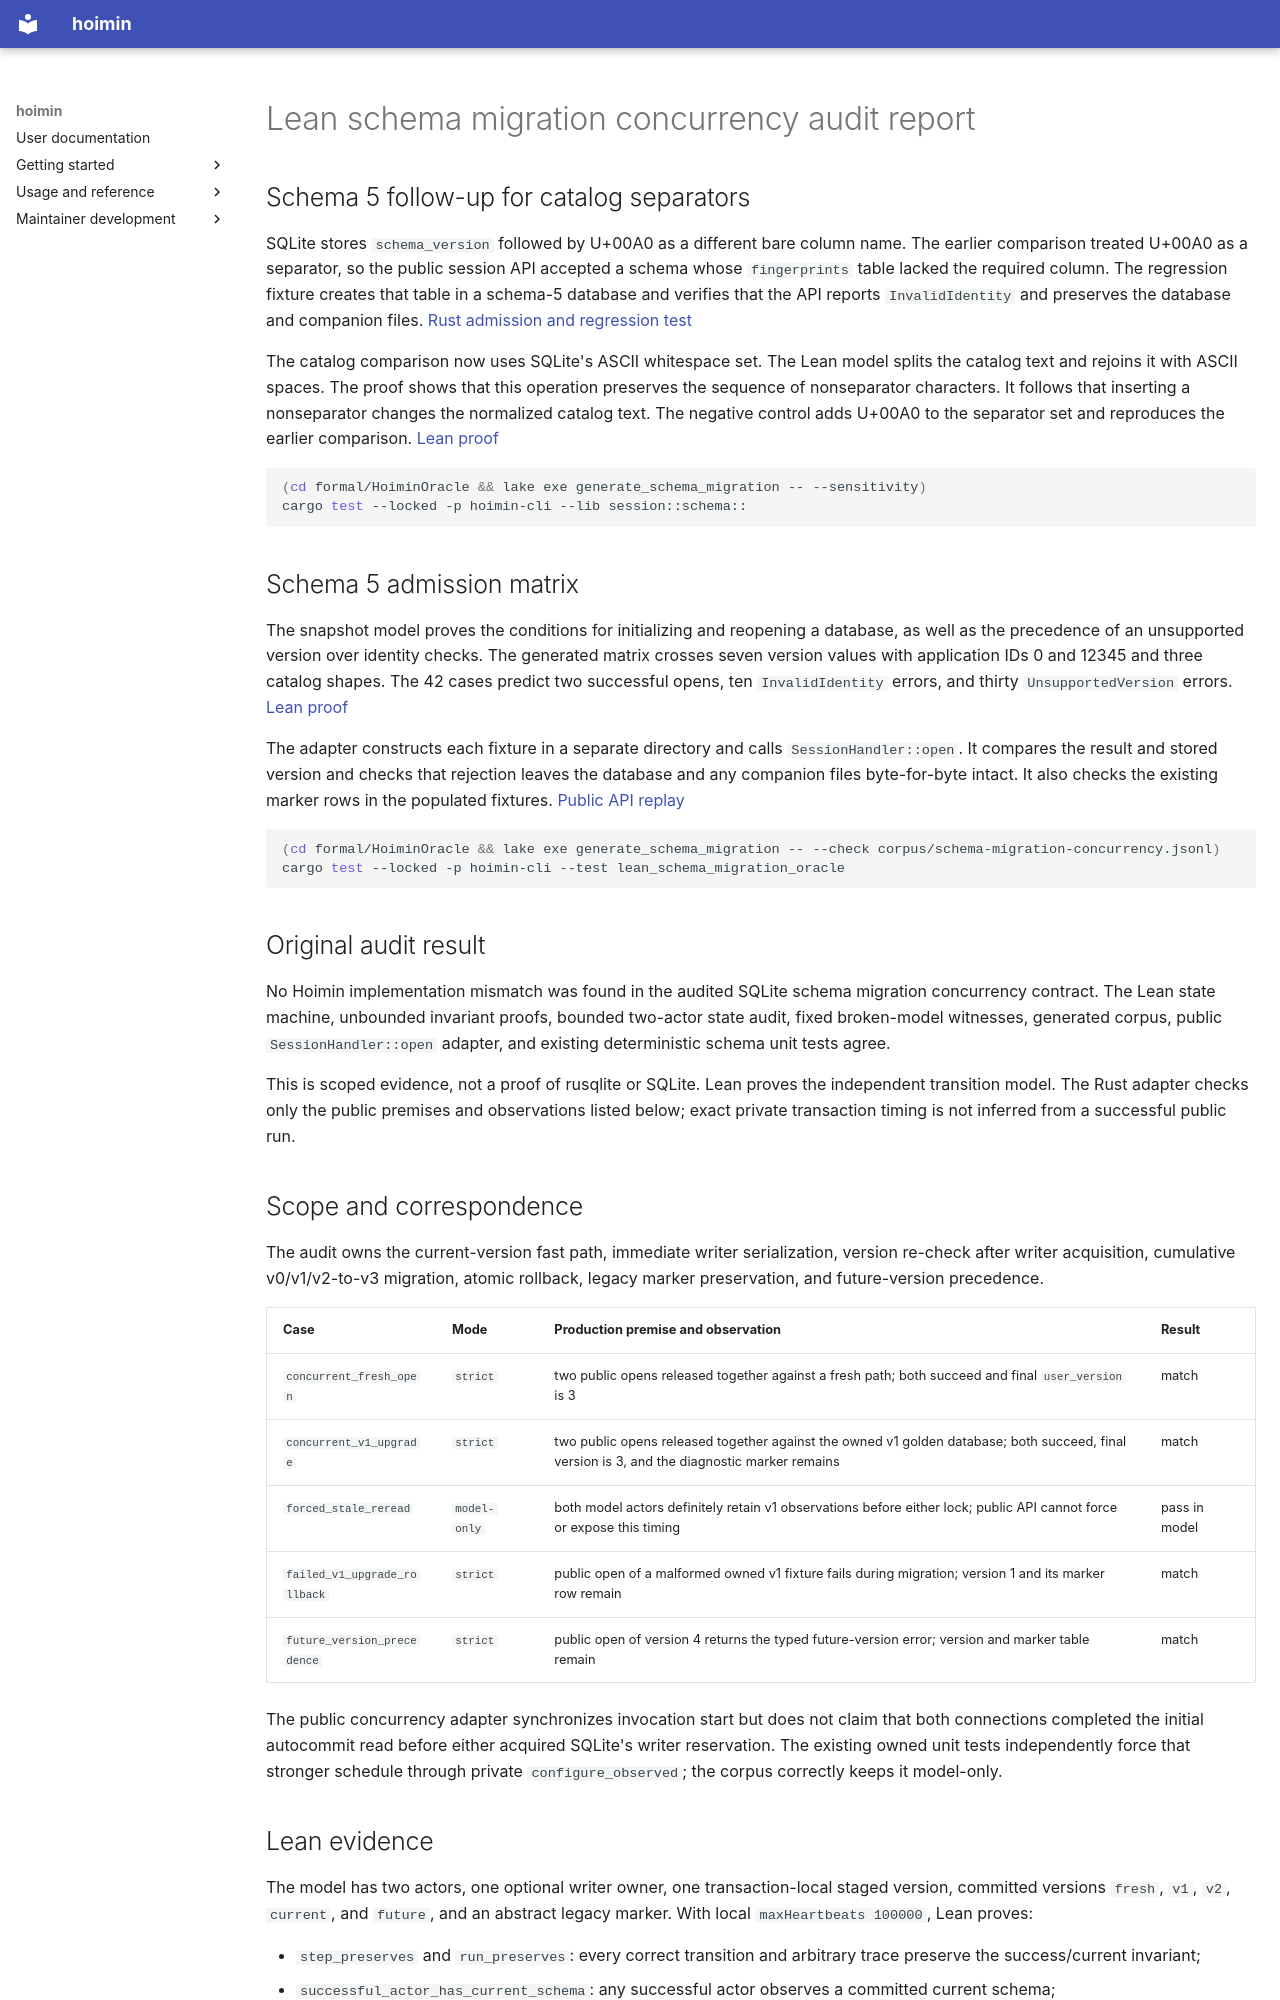

repository: HayaoSuzuki/hoimin · page: development/work/reports/2026-08-11-lean-schema-migration-concurrency-audit/index.html · generator: mkdocs

# Lean schema migration concurrency audit report

## Schema 5 follow-up for catalog separators

SQLite stores `schema_version` followed by U+00A0 as a different bare column name.
The earlier comparison treated U+00A0 as a separator, so the public session API
accepted a schema whose `fingerprints` table lacked the required column. The
regression fixture creates that table in a schema-5 database and verifies that
the API reports `InvalidIdentity` and preserves the database and companion files.
[Rust admission and regression test](../../../../crates/hoimin-cli/src/session/schema.rs)

The catalog comparison now uses SQLite's ASCII whitespace set. The Lean model
splits the catalog text and rejoins it with ASCII spaces. The proof shows that
this operation preserves the sequence of nonseparator characters. It follows
that inserting a nonseparator changes the normalized catalog text. The negative
control adds U+00A0 to the separator set and reproduces the earlier comparison.
[Lean proof](../../../../formal/HoiminOracle/HoiminOracle/SchemaMigrationProofs.lean)

```sh
(cd formal/HoiminOracle && lake exe generate_schema_migration -- --sensitivity)
cargo test --locked -p hoimin-cli --lib session::schema::
```

## Schema 5 admission matrix

The snapshot model proves the conditions for initializing and reopening a
database, as well as the precedence of an unsupported version over identity
checks. The generated matrix crosses seven version values with application IDs
0 and 12345 and three catalog shapes. The 42 cases predict two successful opens,
ten `InvalidIdentity` errors, and thirty `UnsupportedVersion` errors.
[Lean proof](../../../../formal/HoiminOracle/HoiminOracle/SchemaMigrationProofs.lean)

The adapter constructs each fixture in a separate directory and calls
`SessionHandler::open`. It compares the result and stored version and checks
that rejection leaves the database and any companion files byte-for-byte
intact. It also checks the existing marker rows in the populated fixtures.
[Public API replay](../../../../crates/hoimin-cli/tests/lean_schema_migration_oracle.rs)

```sh
(cd formal/HoiminOracle && lake exe generate_schema_migration -- --check corpus/schema-migration-concurrency.jsonl)
cargo test --locked -p hoimin-cli --test lean_schema_migration_oracle
```

## Original audit result

No Hoimin implementation mismatch was found in the audited SQLite schema
migration concurrency contract. The Lean state machine, unbounded invariant
proofs, bounded two-actor state audit, fixed broken-model witnesses, generated
corpus, public `SessionHandler::open` adapter, and existing deterministic schema
unit tests agree.

This is scoped evidence, not a proof of rusqlite or SQLite. Lean proves the
independent transition model. The Rust adapter checks only the public premises
and observations listed below; exact private transaction timing is not inferred
from a successful public run.

## Scope and correspondence

The audit owns the current-version fast path, immediate writer serialization,
version re-check after writer acquisition, cumulative v0/v1/v2-to-v3 migration,
atomic rollback, legacy marker preservation, and future-version precedence.

| Case | Mode | Production premise and observation | Result |
| --- | --- | --- | --- |
| `concurrent_fresh_open` | `strict` | two public opens released together against a fresh path; both succeed and final `user_version` is 3 | match |
| `concurrent_v1_upgrade` | `strict` | two public opens released together against the owned v1 golden database; both succeed, final version is 3, and the diagnostic marker remains | match |
| `forced_stale_reread` | `model-only` | both model actors definitely retain v1 observations before either lock; public API cannot force or expose this timing | pass in model |
| `failed_v1_upgrade_rollback` | `strict` | public open of a malformed owned v1 fixture fails during migration; version 1 and its marker row remain | match |
| `future_version_precedence` | `strict` | public open of version 4 returns the typed future-version error; version and marker table remain | match |

The public concurrency adapter synchronizes invocation start but does not claim
that both connections completed the initial autocommit read before either
acquired SQLite's writer reservation. The existing owned unit tests independently
force that stronger schedule through private `configure_observed`; the corpus
correctly keeps it model-only.
